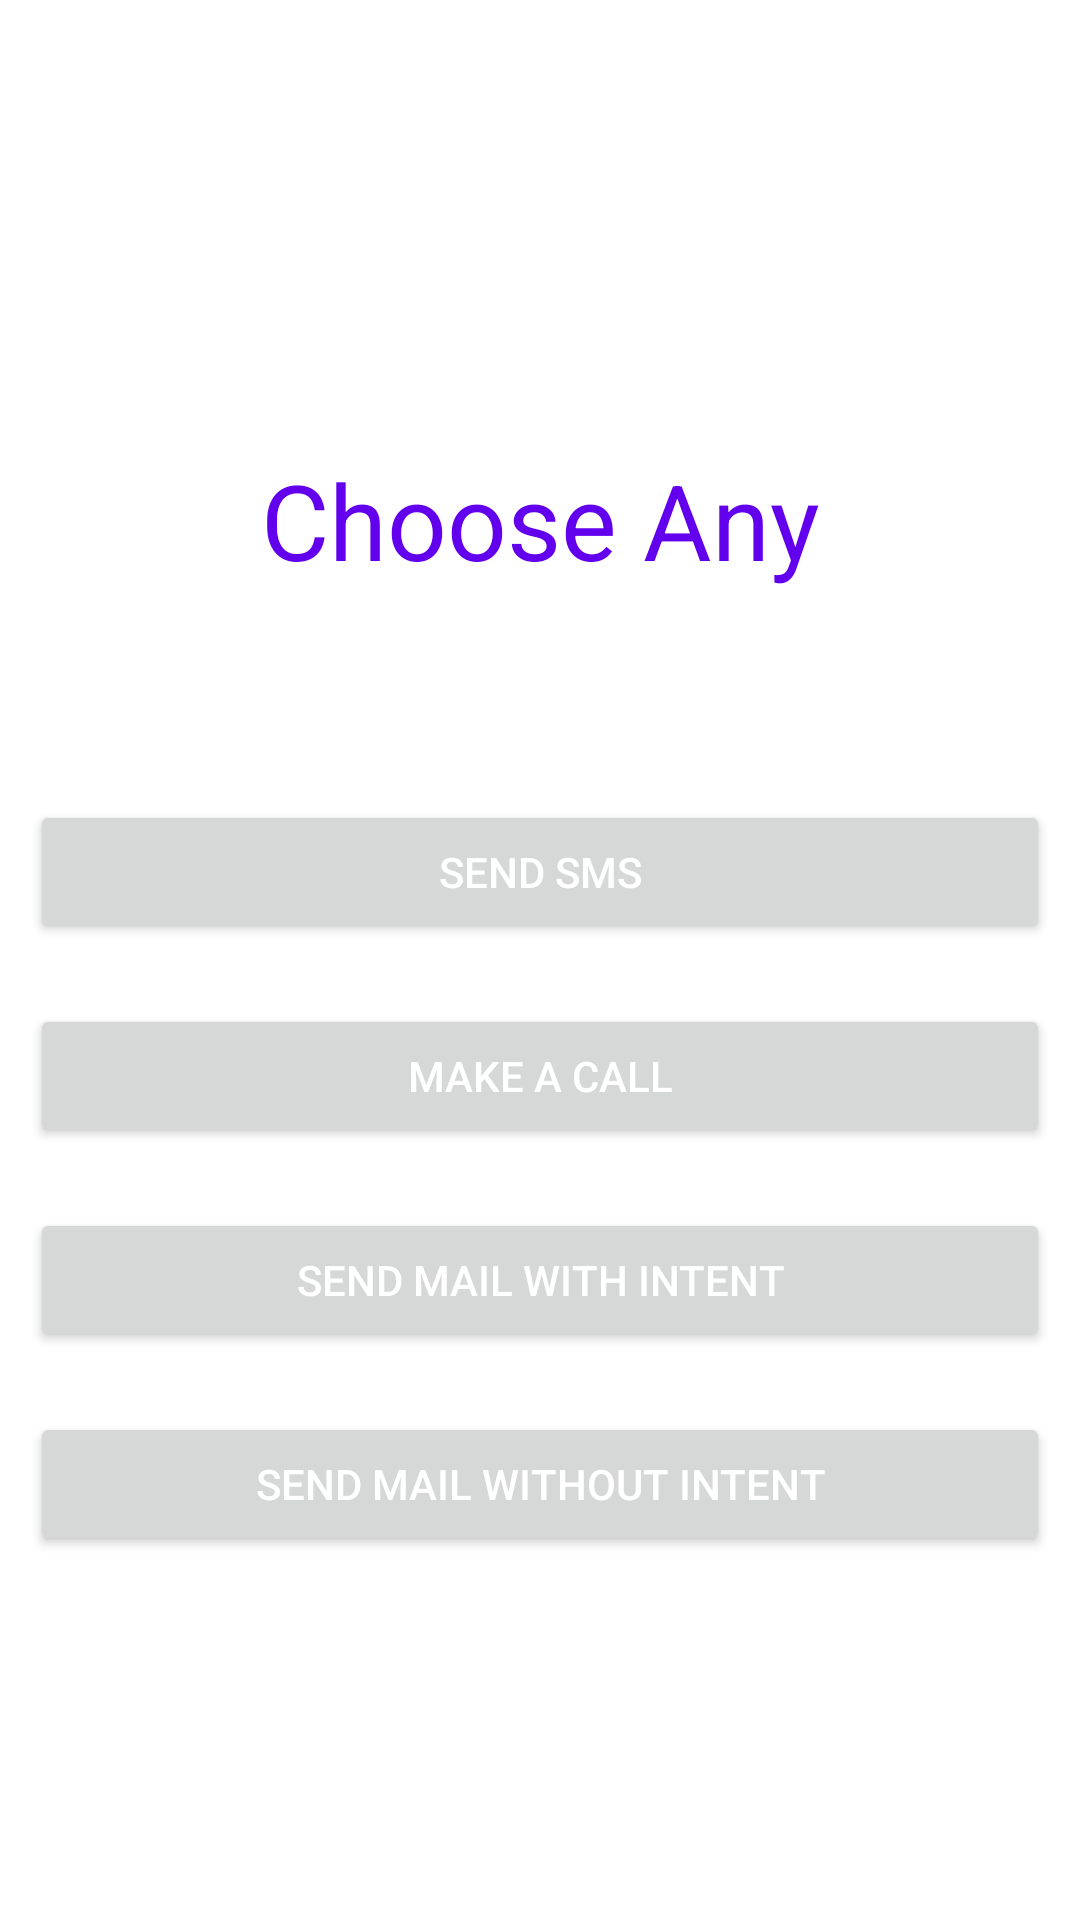

Write the Android layout XML for this screen, with the resource values it uses.
<!-- AndroidManifest.xml: application theme Theme.SMS_MAIL_PHONE_Application -->
<!-- res/layout/activity_main.xml -->
<?xml version="1.0" encoding="utf-8"?>
<LinearLayout xmlns:android="http://schemas.android.com/apk/res/android"
    xmlns:app="http://schemas.android.com/apk/res-auto"
    xmlns:tools="http://schemas.android.com/tools"
    android:layout_width="match_parent"
    android:layout_height="match_parent"
    android:orientation="vertical"
    tools:context=".MainActivity">

    <TextView
        android:id="@+id/textView"
        android:layout_width="match_parent"
        android:layout_height="wrap_content"
        android:layout_marginTop="150dp"
        android:text="Choose Any"
        android:textAlignment="center"
        android:textColor="@color/purple_500"
        android:textSize="35dp" />

    <Button
        android:id="@+id/btnSms"
        style="@style/TextAppearance.AppCompat.Widget.Button"
        android:layout_width="match_parent"
        android:layout_height="wrap_content"
        android:padding="3dp"
        android:text="Send SMS"
        android:textColor="@color/white"
        android:layout_marginTop="70dp"
        android:layout_marginLeft="10dp"
        android:layout_marginRight="10dp"
        android:layout_marginBottom="10dp"/>

    <Button
        android:id="@+id/btnCall"
        style="@style/TextAppearance.AppCompat.Widget.Button"
        android:layout_width="match_parent"
        android:layout_height="wrap_content"
        android:layout_margin="10dp"
        android:padding="3dp"
        android:text="Make A Call"
        android:textColor="@color/white" />

    <Button
        android:id="@+id/btnWith"
        style="@style/TextAppearance.AppCompat.Widget.Button"
        android:layout_width="match_parent"
        android:layout_height="wrap_content"
        android:layout_margin="10dp"
        android:padding="3dp"
        android:text="Send Mail With Intent"
        android:textColor="@color/white" />

    <Button
        android:id="@+id/btnWithout"
        style="@style/TextAppearance.AppCompat.Widget.Button"
        android:layout_width="match_parent"
        android:layout_height="wrap_content"
        android:layout_margin="10dp"
        android:padding="3dp"
        android:text="Send Mail Without Intent"
        android:textColor="@color/white" />

</LinearLayout>
<!-- resources referenced by this layout -->
<resources>
  <style name="Theme.SMS_MAIL_PHONE_Application" parent="Theme.MaterialComponents.DayNight.DarkActionBar">
          
          <item name="colorPrimary">@color/purple_500</item>
          <item name="colorPrimaryVariant">@color/purple_700</item>
          <item name="colorOnPrimary">@color/white</item>
          
          <item name="colorSecondary">@color/teal_200</item>
          <item name="colorSecondaryVariant">@color/teal_700</item>
          <item name="colorOnSecondary">@color/black</item>
          
          <item name="android:statusBarColor">?attr/colorPrimaryVariant</item>
          
      </style>
  <!-- not gathered from this repository: default colours our renderer supplied (Android Studio template values) -->
  <color name="purple_500">#FF6200EE</color>
  <color name="purple_700">#FF3700B3</color>
  <color name="teal_200">#FF03DAC5</color>
  <color name="teal_700">#FF018786</color>
  <color name="black">#FF000000</color>
  <color name="white">#FFFFFFFF</color>
</resources>
